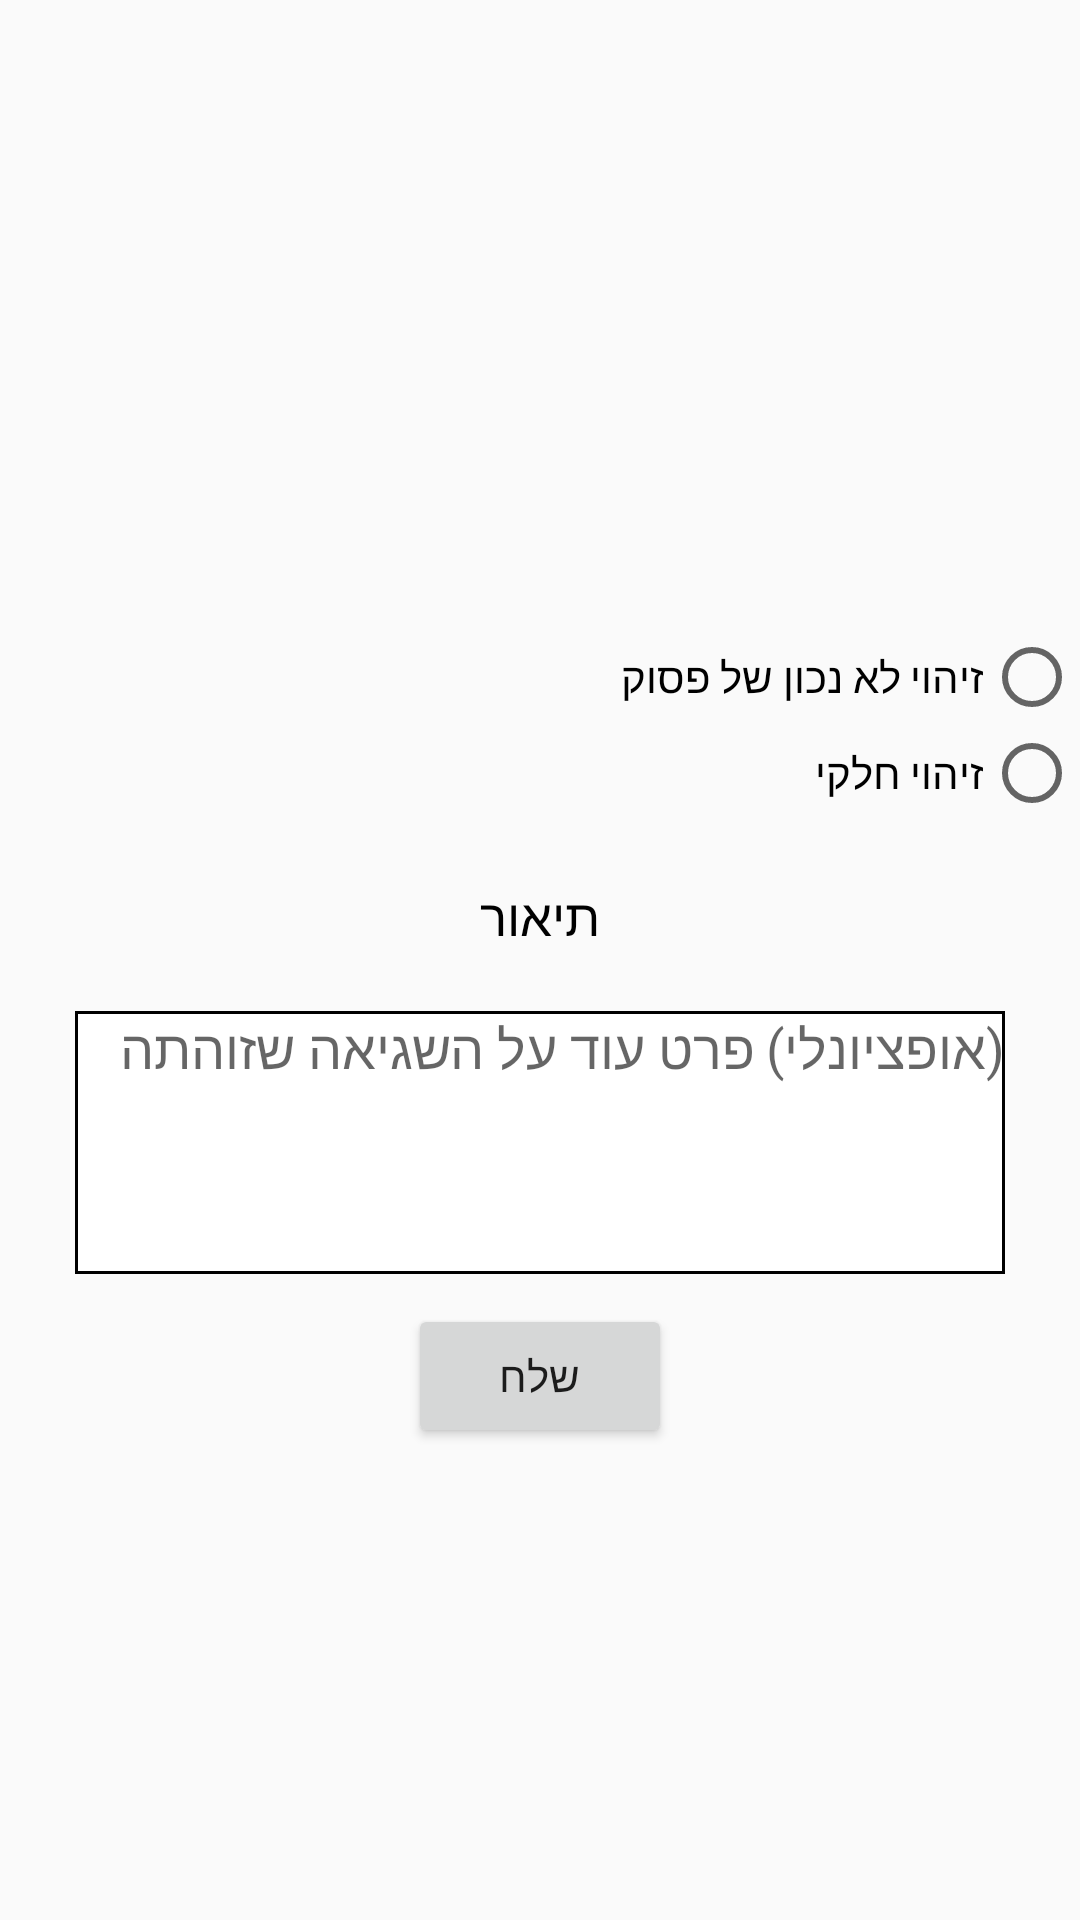

Write the Android layout XML for this screen, with the resource values it uses.
<!-- AndroidManifest.xml: application theme Theme.AppCompat.Light.NoActionBar -->
<!-- res/layout/alert_report_error.xml -->
<?xml version="1.0" encoding="utf-8"?>
<LinearLayout xmlns:android="http://schemas.android.com/apk/res/android"
    android:id="@+id/alert_layout"
    android:layout_width="match_parent"
    android:layout_height="wrap_content"
    android:gravity="center"
    android:layoutDirection="rtl"
    android:orientation="vertical">

    <TextView
        android:id="@+id/txt_error_report_msg"
        android:layout_width="wrap_content"
        android:layout_height="wrap_content"
        android:layout_margin="20dp"
        android:textColor="@color/Black"
        android:textSize="17dp" />

    <RadioGroup xmlns:android="http://schemas.android.com/apk/res/android"
        android:id="@+id/rad_err_report_group"
        android:layout_width="match_parent"
        android:layout_height="wrap_content"
        android:orientation="vertical">

        <RadioButton
            android:id="@+id/rad_bad_ident"
            android:layout_width="wrap_content"
            android:layout_height="wrap_content"
            android:layoutDirection="rtl"
            android:text="@string/bad_ident_text" />

        <RadioButton
            android:id="@+id/rad_part_ident"
            android:layout_width="wrap_content"
            android:layout_height="wrap_content"
            android:text="@string/partial_ident_text" />

    </RadioGroup>

    <TextView
        android:layout_width="wrap_content"
        android:layout_height="wrap_content"
        android:layout_margin="20dp"
        android:text="@string/free_text_text"
        android:textColor="@color/Black"
        android:textSize="17dp" />

    <EditText
        android:id="@+id/err_rep_free_text"
        android:layout_width="match_parent"
        android:layout_height="wrap_content"
        android:layout_marginBottom="10dp"
        android:layout_marginEnd="25dp"
        android:layout_marginStart="25dp"
        android:background="@drawable/elemnt_border"
        android:hint="@string/free_text_hint"
        android:gravity="top"
        android:inputType="textMultiLine"
        android:lines="4" />

    <Button
        android:id="@+id/btn_err_report_send"
        android:layout_width="wrap_content"
        android:layout_height="wrap_content"
        android:layout_marginBottom="10dp"
        android:text="@string/send" />

</LinearLayout>
<!-- resources referenced by this layout -->
<resources>
  <color name="Black">#000000</color>
  <!-- drawable elemnt_border (drawable) -->
  <shape xmlns:android="http://schemas.android.com/apk/res/android"
      android:shape="rectangle">
      <solid android:color="@android:color/white" />
      <stroke
          android:width="1dip"
          android:color="@color/Black" />
  </shape>
  <string name="bad_ident_text">זיהוי לא נכון של פסוק</string>
  <string name="free_text_hint">(אופציונלי) פרט עוד על השגיאה שזוהתה</string>
  <string name="free_text_text">תיאור</string>
  <string name="partial_ident_text">זיהוי חלקי</string>
  <string name="send">שלח</string>
</resources>
